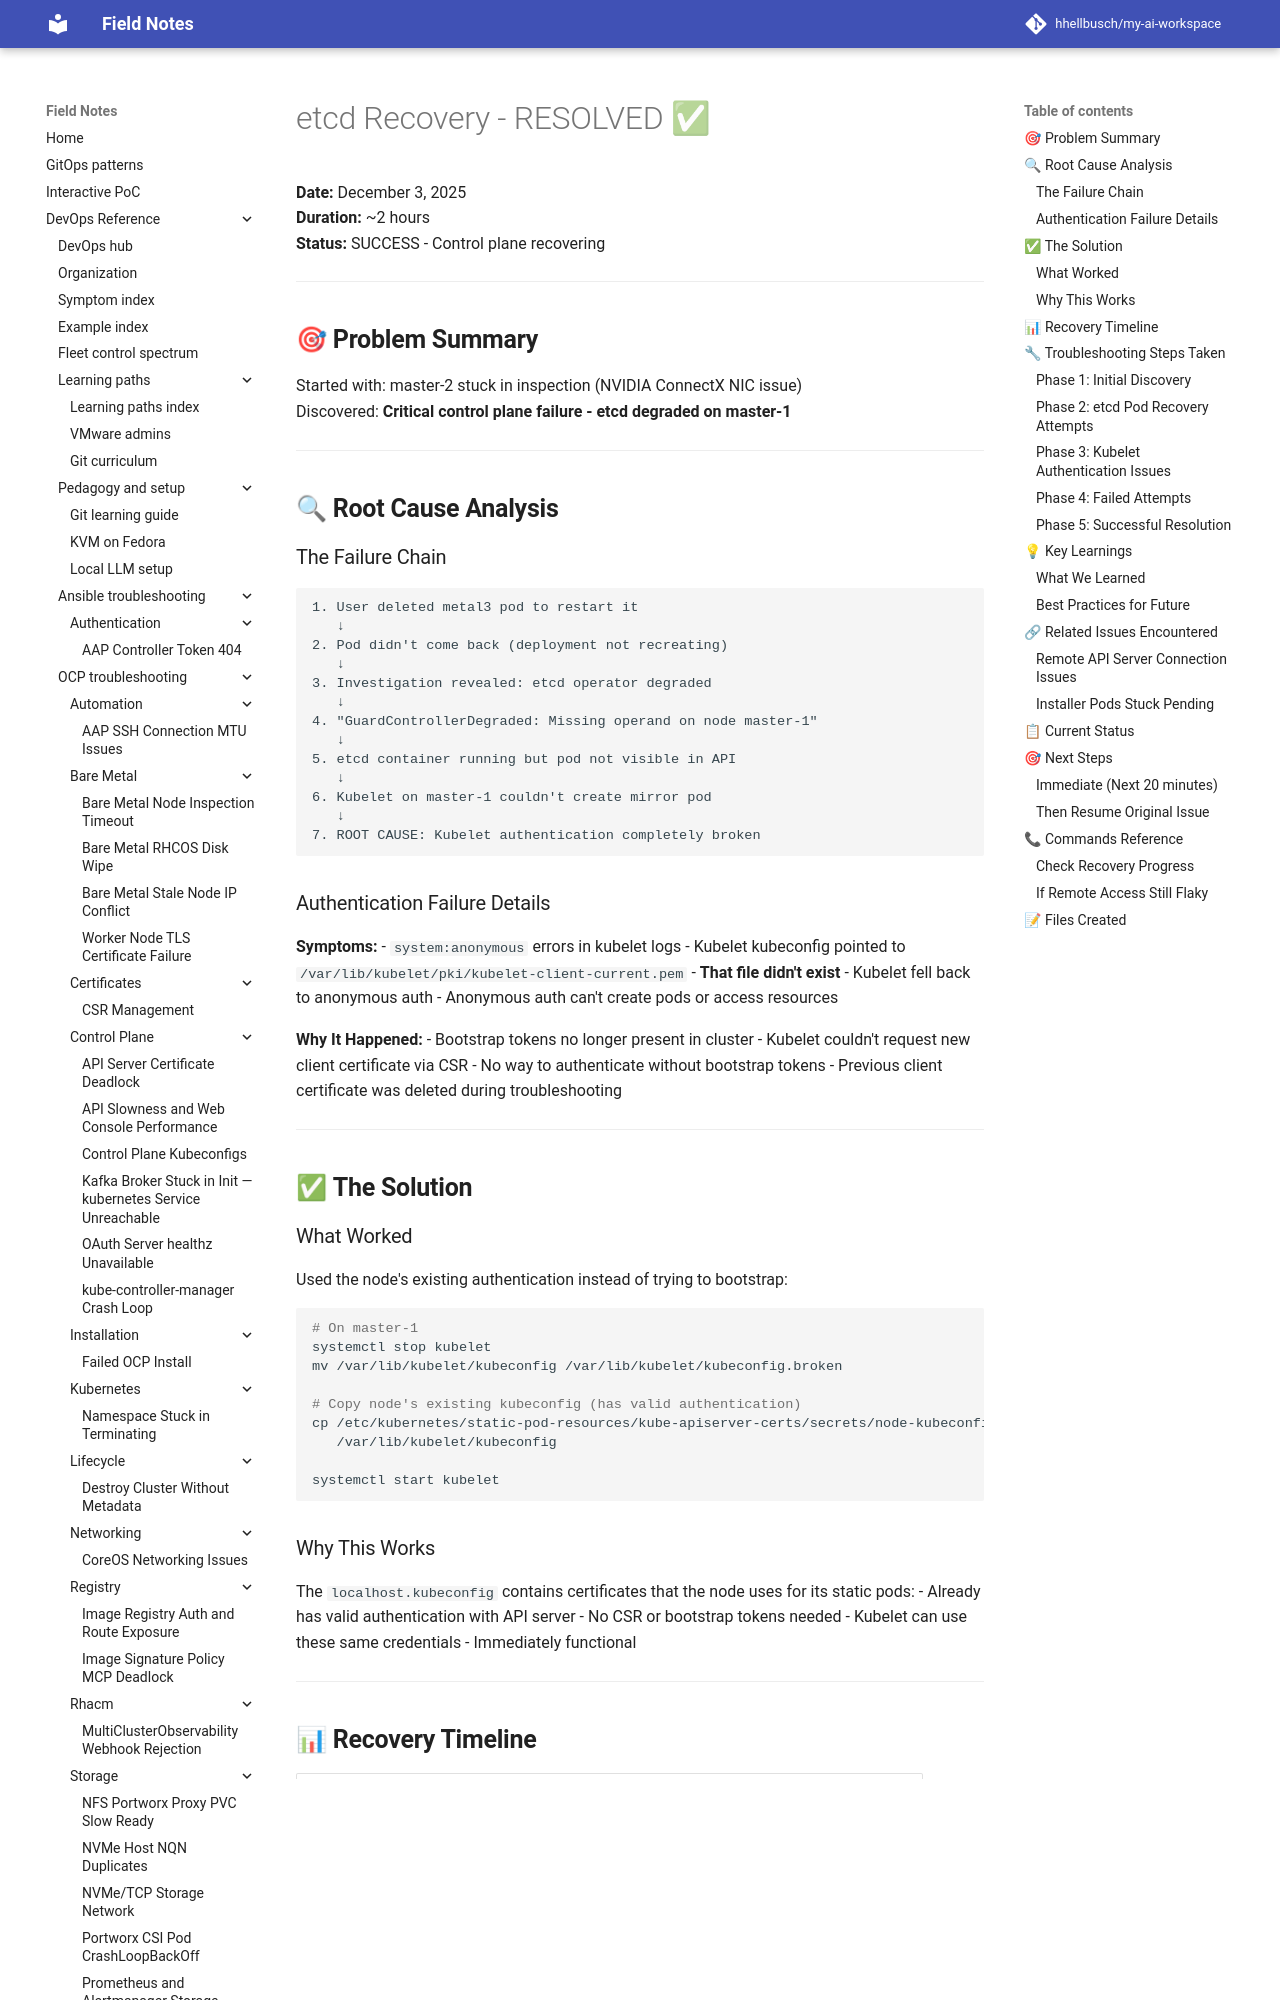

repository: hhellbusch/my-ai-workspace · page: devops/ocp/troubleshooting/bare-metal-node-inspection-timeout/active-sessions/master2-dec3-2025/ETCD-RECOVERY-SUCCESS/index.html · generator: mkdocs

# etcd Recovery - RESOLVED ✅

**Date:** December 3, 2025  
**Duration:** ~2 hours  
**Status:** SUCCESS - Control plane recovering

---

## 🎯 **Problem Summary**

Started with: master-2 stuck in inspection (NVIDIA ConnectX NIC issue)  
Discovered: **Critical control plane failure - etcd degraded on master-1**

---

## 🔍 **Root Cause Analysis**

### The Failure Chain

```
1. User deleted metal3 pod to restart it
   ↓
2. Pod didn't come back (deployment not recreating)
   ↓
3. Investigation revealed: etcd operator degraded
   ↓
4. "GuardControllerDegraded: Missing operand on node master-1"
   ↓
5. etcd container running but pod not visible in API
   ↓
6. Kubelet on master-1 couldn't create mirror pod
   ↓
7. ROOT CAUSE: Kubelet authentication completely broken
```

### Authentication Failure Details

**Symptoms:**
- `system:anonymous` errors in kubelet logs
- Kubelet kubeconfig pointed to `/var/lib/kubelet/pki/kubelet-client-current.pem`
- **That file didn't exist**
- Kubelet fell back to anonymous auth
- Anonymous auth can't create pods or access resources

**Why It Happened:**
- Bootstrap tokens no longer present in cluster
- Kubelet couldn't request new client certificate via CSR
- No way to authenticate without bootstrap tokens
- Previous client certificate was deleted during troubleshooting

---

## ✅ **The Solution**

### What Worked

Used the node's existing authentication instead of trying to bootstrap:

```bash
# On master-1
systemctl stop kubelet
mv /var/lib/kubelet/kubeconfig /var/lib/kubelet/kubeconfig.broken

# Copy node's existing kubeconfig (has valid authentication)
cp /etc/kubernetes/static-pod-resources/kube-apiserver-certs/secrets/node-kubeconfigs/localhost.kubeconfig \
   /var/lib/kubelet/kubeconfig

systemctl start kubelet
```

### Why This Works

The `localhost.kubeconfig` contains certificates that the node uses for its static pods:
- Already has valid authentication with API server
- No CSR or bootstrap tokens needed
- Kubelet can use these same credentials
- Immediately functional

---
